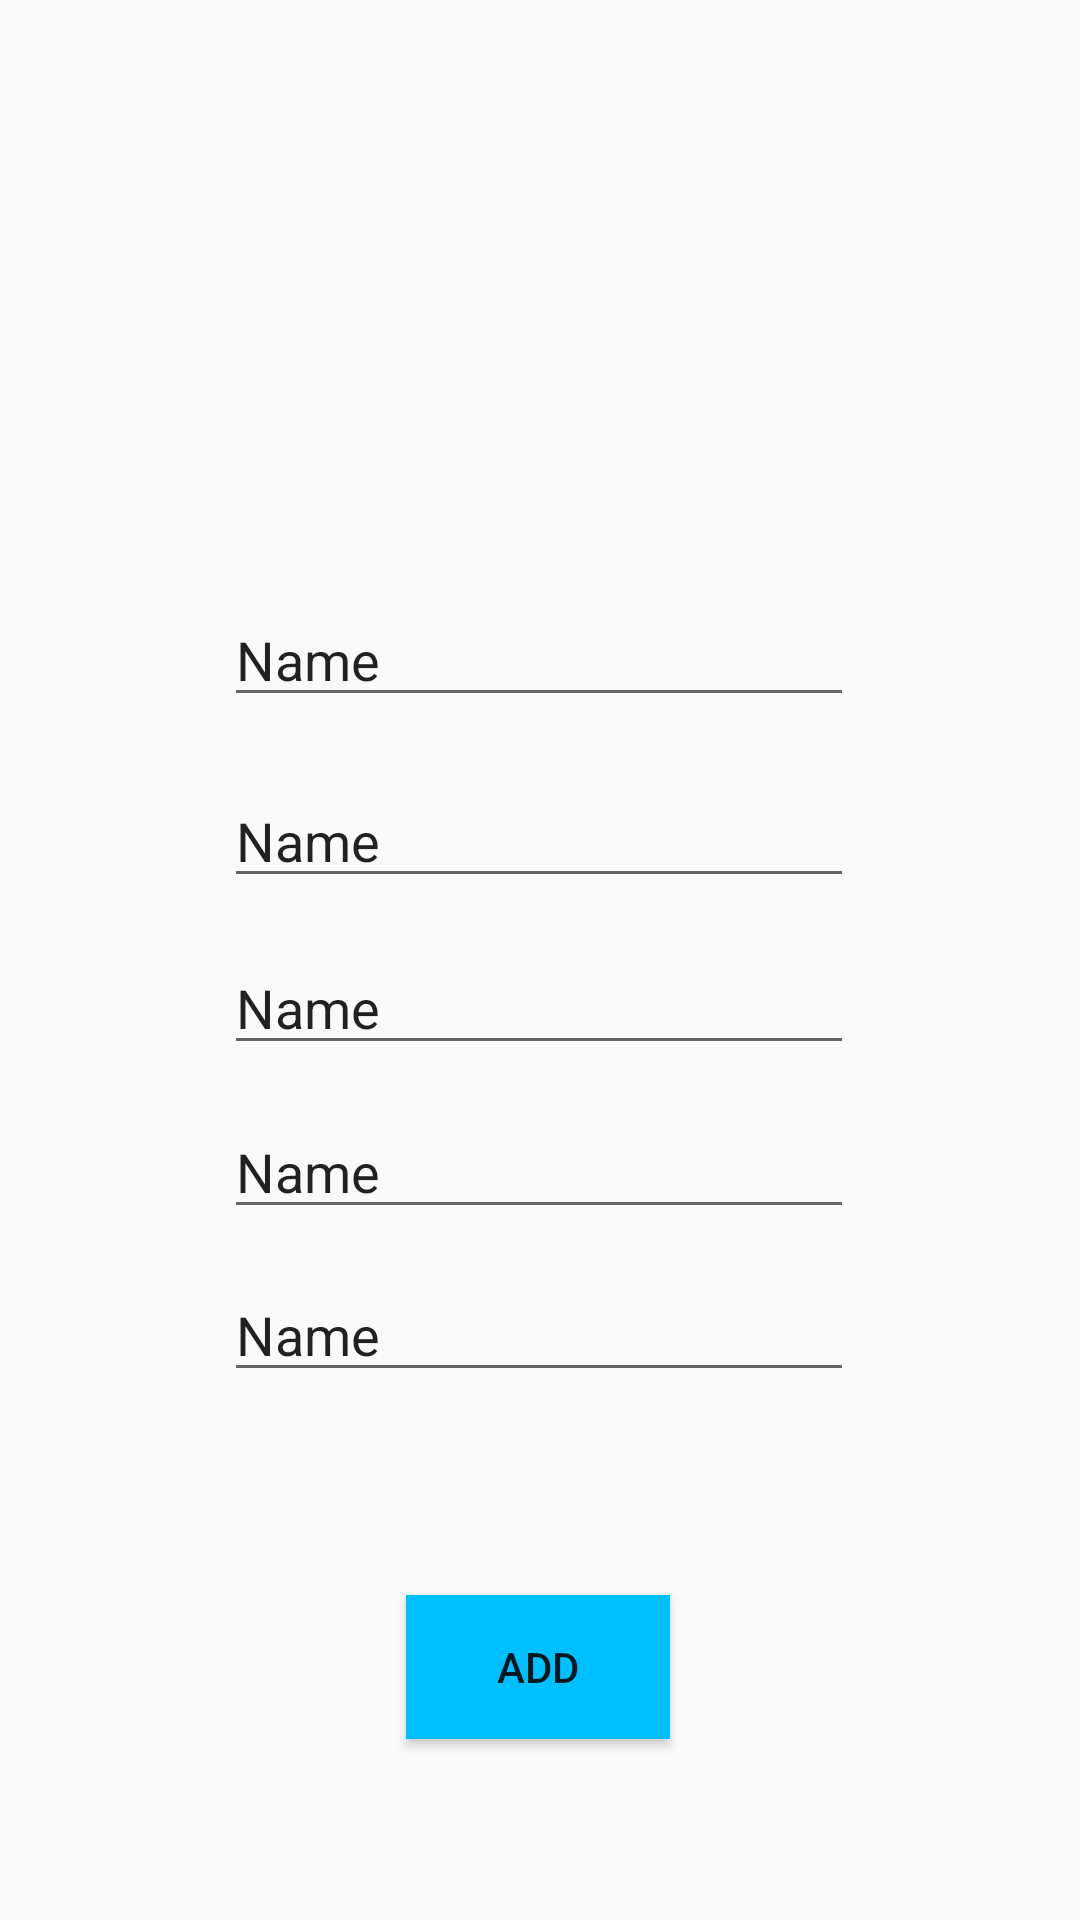

Android layout source for this screen:
<!-- AndroidManifest.xml: application theme Theme.AppCompat.DayNight.NoActionBar -->
<!-- res/layout/activity_add__flight.xml -->
<?xml version="1.0" encoding="utf-8"?>
<androidx.constraintlayout.widget.ConstraintLayout xmlns:android="http://schemas.android.com/apk/res/android"
    xmlns:app="http://schemas.android.com/apk/res-auto"
    xmlns:tools="http://schemas.android.com/tools"
    android:layout_width="match_parent"
    android:layout_height="match_parent"
    tools:context=".Add_Flight">

    <EditText
        android:id="@+id/to_add"
        android:layout_width="wrap_content"
        android:layout_height="wrap_content"
        android:ems="10"
        android:inputType="textPersonName"
        android:text="Name"
        app:layout_constraintBottom_toBottomOf="parent"
        app:layout_constraintEnd_toEndOf="parent"
        app:layout_constraintHorizontal_bias="0.497"
        app:layout_constraintStart_toStartOf="parent"
        app:layout_constraintTop_toTopOf="parent"
        app:layout_constraintVertical_bias="0.706" />

    <EditText
        android:id="@+id/name_add"
        android:layout_width="wrap_content"
        android:layout_height="wrap_content"
        android:ems="10"
        android:inputType="textPersonName"
        android:text="Name"
        app:layout_constraintBottom_toBottomOf="parent"
        app:layout_constraintEnd_toEndOf="parent"
        app:layout_constraintHorizontal_bias="0.497"
        app:layout_constraintStart_toStartOf="parent"
        app:layout_constraintTop_toTopOf="parent"
        app:layout_constraintVertical_bias="0.33" />

    <EditText
        android:id="@+id/departure_add"
        android:layout_width="wrap_content"
        android:layout_height="wrap_content"
        android:ems="10"
        android:inputType="textPersonName"
        android:text="Name"
        app:layout_constraintBottom_toBottomOf="parent"
        app:layout_constraintEnd_toEndOf="parent"
        app:layout_constraintHorizontal_bias="0.497"
        app:layout_constraintStart_toStartOf="parent"
        app:layout_constraintTop_toTopOf="parent"
        app:layout_constraintVertical_bias="0.431" />

    <EditText
        android:id="@+id/landing_add"
        android:layout_width="wrap_content"
        android:layout_height="wrap_content"
        android:ems="10"
        android:inputType="textPersonName"
        android:text="Name"
        app:layout_constraintBottom_toBottomOf="parent"
        app:layout_constraintEnd_toEndOf="parent"
        app:layout_constraintHorizontal_bias="0.497"
        app:layout_constraintStart_toStartOf="parent"
        app:layout_constraintTop_toTopOf="parent"
        app:layout_constraintVertical_bias="0.524" />

    <EditText
        android:id="@+id/from_add"
        android:layout_width="wrap_content"
        android:layout_height="wrap_content"
        android:ems="10"
        android:inputType="textPersonName"
        android:text="Name"
        app:layout_constraintBottom_toBottomOf="parent"
        app:layout_constraintEnd_toEndOf="parent"
        app:layout_constraintHorizontal_bias="0.497"
        app:layout_constraintStart_toStartOf="parent"
        app:layout_constraintTop_toTopOf="parent"
        app:layout_constraintVertical_bias="0.615" />

    <ImageView
        android:id="@+id/image_add"
        android:layout_width="234dp"
        android:layout_height="180dp"
        app:layout_constraintBottom_toBottomOf="parent"
        app:layout_constraintEnd_toEndOf="parent"
        app:layout_constraintHorizontal_bias="0.497"
        app:layout_constraintStart_toStartOf="parent"
        app:layout_constraintTop_toTopOf="parent"
        app:layout_constraintVertical_bias="0.029"
        app:srcCompat="@drawable/logo" />

    <Button
        android:id="@+id/add"
        android:layout_width="wrap_content"
        android:layout_height="wrap_content"
        android:text="Add"
        app:layout_constraintBottom_toBottomOf="parent"
        app:layout_constraintEnd_toEndOf="parent"
        app:layout_constraintHorizontal_bias="0.498"
        app:layout_constraintStart_toStartOf="parent"
        app:layout_constraintTop_toTopOf="parent"
        android:background="#00BFFF"
        app:layout_constraintVertical_bias="0.898" />

</androidx.constraintlayout.widget.ConstraintLayout>
<!-- resources referenced by this layout -->
<resources>

</resources>
